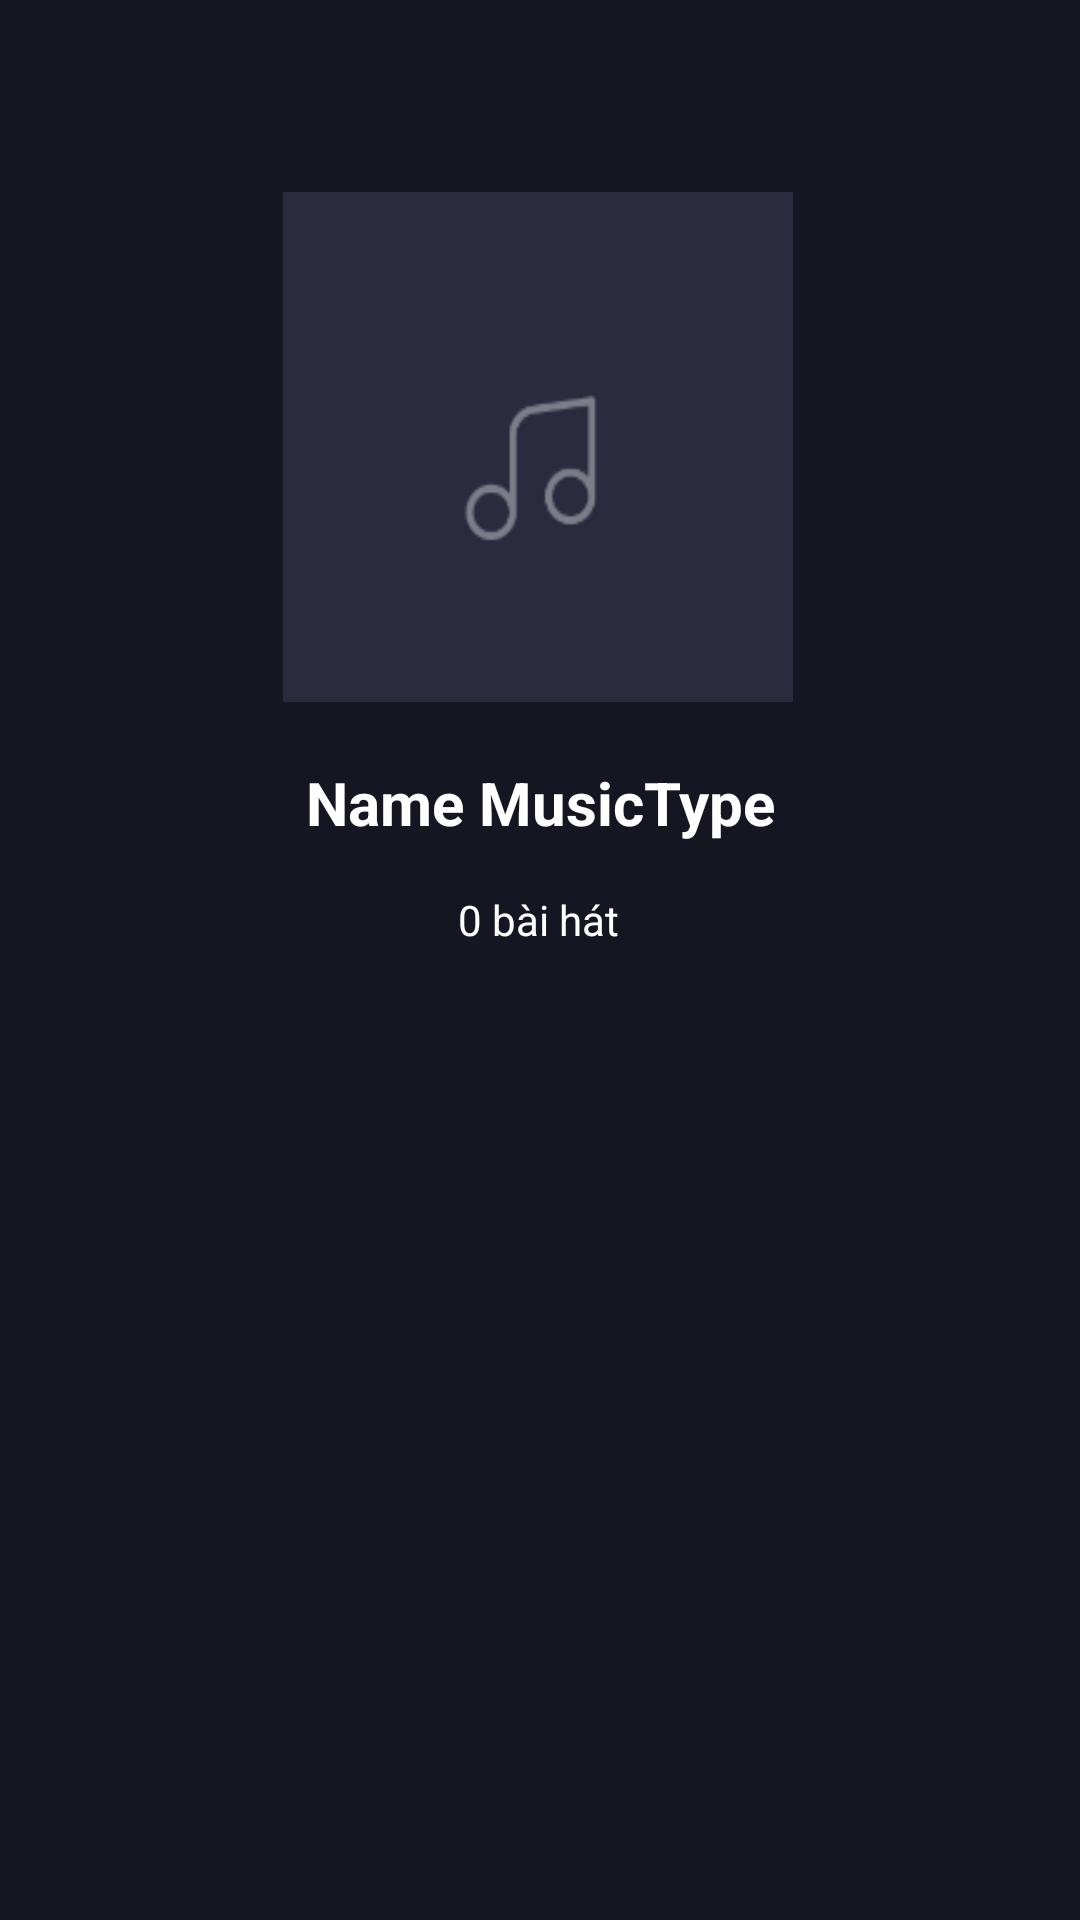

Reconstruct the res/layout file that produces this screen, plus the resources it refers to.
<!-- AndroidManifest.xml: application theme Theme.AppCompat.DayNight.NoActionBar -->
<!-- res/layout/activity_song_music_type.xml -->
<?xml version="1.0" encoding="utf-8"?>
<androidx.constraintlayout.widget.ConstraintLayout xmlns:android="http://schemas.android.com/apk/res/android"
    xmlns:app="http://schemas.android.com/apk/res-auto"
    xmlns:tools="http://schemas.android.com/tools"
    android:layout_width="match_parent"
    android:layout_height="match_parent"
    android:background="#161622"
    tools:context=".Activity.SongMusicTypeActivity">

    <TextView
        android:id="@+id/tvMusicTypeName"
        android:layout_width="wrap_content"
        android:layout_height="wrap_content"
        android:layout_marginTop="20dp"
        android:text="Name MusicType"
        android:textColor="@color/white"
        android:textSize="20sp"
        android:textStyle="bold"
        app:layout_constraintEnd_toEndOf="parent"
        app:layout_constraintStart_toStartOf="parent"
        app:layout_constraintTop_toBottomOf="@+id/ivMusicTypeDetailThumbnail" />

    <ImageView
        android:id="@+id/ivMusicTypeDetailThumbnail"
        android:layout_width="170dp"
        android:layout_height="170dp"
        android:layout_gravity="center"
        android:layout_marginTop="8dp"
        android:scaleType="fitXY"
        android:src="@drawable/node_music"
        app:layout_constraintEnd_toEndOf="parent"
        app:layout_constraintHorizontal_bias="0.497"
        app:layout_constraintStart_toStartOf="parent"
        app:layout_constraintTop_toBottomOf="@+id/imageView12" />

    <ImageView
        android:id="@+id/imageView12"
        android:layout_width="40dp"
        android:layout_height="40dp"
        android:layout_marginLeft="16dp"
        android:layout_marginTop="16dp"
        app:layout_constraintStart_toStartOf="parent"
        app:layout_constraintTop_toTopOf="parent"
        app:srcCompat="@drawable/baseline_keyboard_backspace_24" />

    <TextView
        android:id="@+id/tvMusicTypeSize"
        android:layout_width="wrap_content"
        android:layout_height="wrap_content"
        android:layout_marginTop="16dp"
        android:text="0 bài hát"
        android:textColor="@color/white"
        app:layout_constraintEnd_toEndOf="parent"
        app:layout_constraintHorizontal_bias="0.498"
        app:layout_constraintStart_toStartOf="parent"
        app:layout_constraintTop_toBottomOf="@+id/tvMusicTypeName" />

    <androidx.constraintlayout.widget.ConstraintLayout
        android:id="@+id/layoutBody"
        android:layout_width="match_parent"
        android:layout_height="wrap_content"
        android:visibility="visible"
        app:layout_constraintTop_toBottomOf="@+id/tvMusicTypeSize">

        <androidx.constraintlayout.widget.ConstraintLayout
            android:id="@+id/layoutNoSongInMusicType"
            android:layout_width="match_parent"
            android:layout_height="wrap_content"
            android:visibility="gone"
            app:layout_constraintEnd_toEndOf="parent"
            app:layout_constraintStart_toStartOf="parent"
            app:layout_constraintTop_toTopOf="parent">

            <Button
                android:id="@+id/btnAddSong"
                android:layout_width="wrap_content"
                android:layout_height="wrap_content"
                android:background="#000"
                android:text="Thêm Bài"
                android:textColor="@color/white"
                app:layout_constraintEnd_toEndOf="parent"
                app:layout_constraintStart_toStartOf="parent"
                app:layout_constraintTop_toTopOf="parent" />

            <TextView
                android:id="@+id/textView22"
                android:layout_width="wrap_content"
                android:layout_height="wrap_content"
                android:layout_marginTop="20dp"
                android:text="Không có bài hát trong MusicType của bạn. \nTìm bài hát để thêm vào MusicType của bạn"
                android:textAlignment="center"
                android:textColor="@color/white"
                app:layout_constraintEnd_toEndOf="parent"
                app:layout_constraintHorizontal_bias="0.503"
                app:layout_constraintStart_toStartOf="parent"
                app:layout_constraintTop_toBottomOf="@+id/btnAddSong" />
        </androidx.constraintlayout.widget.ConstraintLayout>

        <androidx.constraintlayout.widget.ConstraintLayout
            android:id="@+id/layoutHasSongInMusicType"
            android:layout_width="match_parent"
            android:layout_height="wrap_content"
            android:paddingBottom="120dp"
            app:layout_constraintEnd_toEndOf="parent"
            app:layout_constraintStart_toStartOf="parent"
            app:layout_constraintTop_toTopOf="parent">


            <androidx.recyclerview.widget.RecyclerView
                android:id="@+id/rcListSongInMusicType"
                android:layout_width="match_parent"
                android:layout_height="wrap_content"
                android:orientation="vertical"
                android:paddingStart="10dp"
                android:paddingEnd="10dp"
                app:layout_constraintBottom_toBottomOf="parent"
                app:layout_constraintEnd_toEndOf="parent"
                app:layout_constraintHorizontal_bias="0.466"
                app:layout_constraintStart_toStartOf="parent"
                app:layout_constraintTop_toTopOf="parent" />

        </androidx.constraintlayout.widget.ConstraintLayout>

    </androidx.constraintlayout.widget.ConstraintLayout>

    <androidx.constraintlayout.widget.ConstraintLayout
        android:layout_width="wrap_content"
        android:layout_height="wrap_content"
        app:layout_constraintTop_toTopOf="parent"
        tools:layout_editor_absoluteX="365dp">

    </androidx.constraintlayout.widget.ConstraintLayout>

    

























































































</androidx.constraintlayout.widget.ConstraintLayout>
<!-- resources referenced by this layout -->
<resources>
  <color name="white">#FFFFFFFF</color>
  <!-- drawable ic_add_more_btn (drawable) -->
  <vector android:height="30dp" android:tint="#c7c7c7"
      android:viewportHeight="24" android:viewportWidth="24"
      android:width="30dp" xmlns:android="http://schemas.android.com/apk/res/android">
      <path android:fillColor="@android:color/white" android:pathData="M4,6L2,6v14c0,1.1 0.9,2 2,2h14v-2L4,20L4,6zM20,2L8,2c-1.1,0 -2,0.9 -2,2v12c0,1.1 0.9,2 2,2h12c1.1,0 2,-0.9 2,-2L22,4c0,-1.1 -0.9,-2 -2,-2zM19,11h-4v4h-2v-4L9,11L9,9h4L13,5h2v4h4v2z"/>
  </vector>
  <!-- drawable node_music: png bitmap (drawable-v24, 3738 bytes) -->
</resources>
